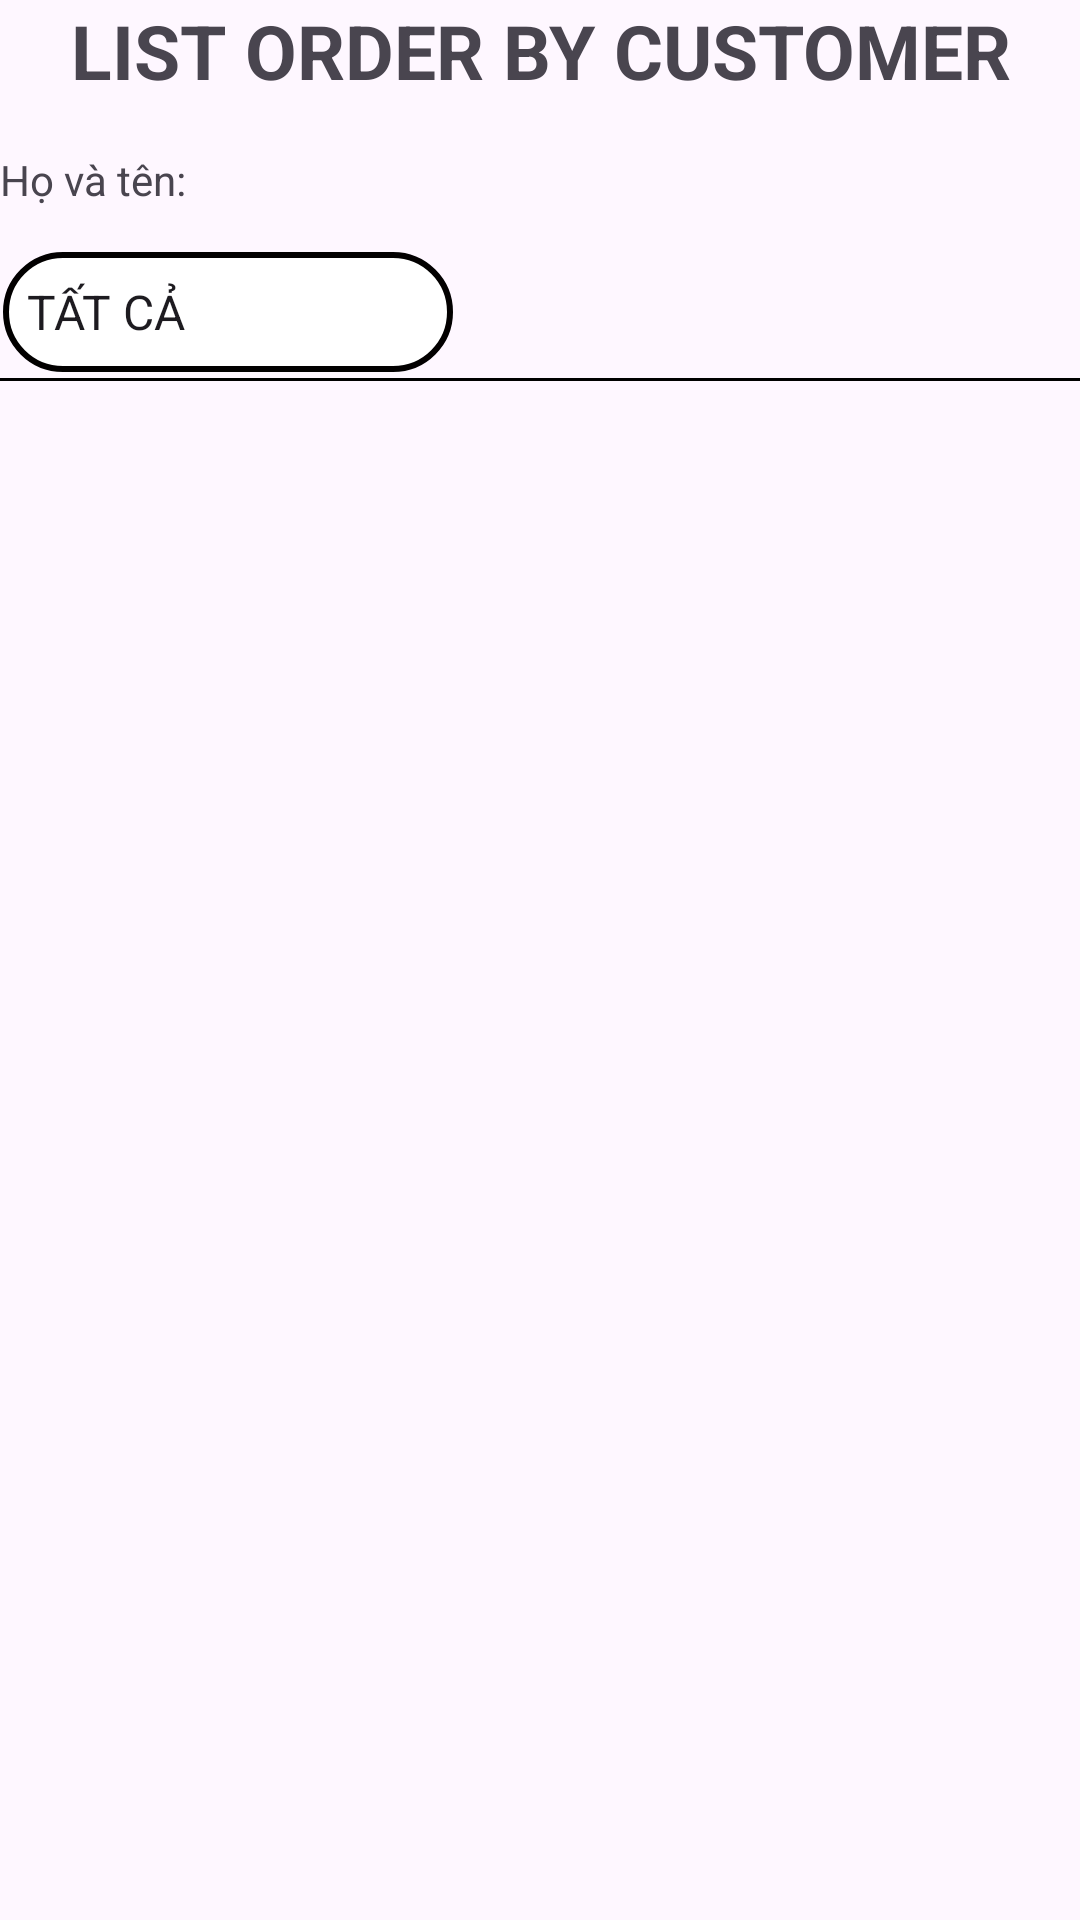

The Android layout XML behind this screen, and the referenced resources:
<!-- AndroidManifest.xml: application theme Theme.Shop_app -->
<!-- res/layout/list_customer_order.xml -->
<?xml version="1.0" encoding="utf-8"?>
<LinearLayout xmlns:android="http://schemas.android.com/apk/res/android"
    xmlns:app="http://schemas.android.com/apk/res-auto"
    xmlns:tools="http://schemas.android.com/tools"
    android:layout_width="match_parent"
    android:layout_height="match_parent"
    android:orientation="vertical"
    tools:context=".ListOrder">
    <TextView
        android:id="@+id/textView"
        android:layout_width="match_parent"
        android:layout_height="40dp"
        android:text="LIST ORDER BY CUSTOMER"
        android:textAlignment="center"
        android:textSize="25sp"
        android:textStyle="bold" />
    <LinearLayout
        android:layout_width="match_parent"
        android:layout_height="40dp"
        android:orientation="horizontal">
        <TextView
            android:layout_width="0dp"
            android:layout_weight="1"
            android:layout_height="match_parent"
            android:text="Họ và tên:  "
            android:gravity="center_vertical"/>
        <TextView
            android:id="@+id/listOrderCustomer_name"
            android:layout_width="220dp"
            android:gravity="center_vertical"
            android:layout_height="match_parent"
            />
    </LinearLayout>
    <Spinner
        android:id="@+id/listOrderCustomer_spin"
        android:layout_width="150dp"
        android:layout_height="40dp"
        android:layout_marginStart="1dp"
        android:layout_marginTop="4dp"
        android:entries="@array/spinner_values_list"
        android:background="@drawable/outer_border"
        />
    <View
        android:layout_width="match_parent"
        android:layout_height="1dp"
        android:layout_marginTop="2dp"
        android:background="#000000" />
    <androidx.recyclerview.widget.RecyclerView
        android:id="@+id/listOrderCustomer_show"
        android:layout_width="match_parent"
        android:layout_height="match_parent"
        android:orientation="vertical"/>
</LinearLayout>
<!-- resources referenced by this layout -->
<resources>
  <string-array name="spinner_values_list">
          <item>TẤT CẢ</item>
          <item>ĐANG XỬ LÝ</item>
          <item>ĐANG GIAO</item>
          <item>ĐÃ NHẬN</item>
          <item>ĐÃ HỦY</item>
      </string-array>
  <!-- drawable outer_border (drawable) -->
  <?xml version="1.0" encoding="utf-8"?>
  <selector xmlns:android="http://schemas.android.com/apk/res/android">
  <item>
      <shape xmlns:android="http://schemas.android.com/apk/res/android"
          android:shape="rectangle">
  
          
          <solid android:color="@color/white" />
          <corners android:radius="60dp"/>
          
          <stroke
              android:width="2dp"
              android:color="#020000" />
  
      </shape>
  </item>
  </selector>
  <style name="Theme.Shop_app" parent="Base.Theme.Shop_app" />
  <style name="Base.Theme.Shop_app" parent="Theme.Material3.DayNight.NoActionBar">
          
          
      </style>
  <!-- not gathered from this repository: default colours our renderer supplied (Android Studio template values) -->
  <color name="white">#FFFFFFFF</color>
</resources>
